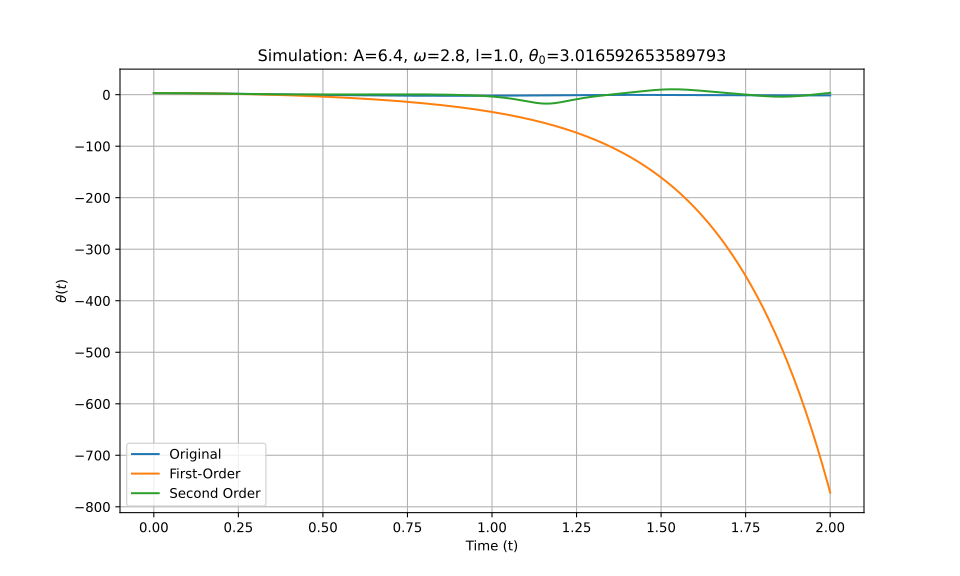

The table this chart was drawn from, first rows:
t_eval, Equation_1, Equation_2, Equation_3
0.0, 3.017, 3.017, 3.017
0.002002, 3.016, 3.016, 3.016
0.004004, 3.016, 3.016, 3.016
0.006006, 3.016, 3.016, 3.016
0.008008, 3.015, 3.015, 3.015
0.01001, 3.014, 3.014, 3.014
0.01201, 3.013, 3.013, 3.013
0.01401, 3.012, 3.012, 3.012
0.01602, 3.01, 3.01, 3.01
0.01802, 3.008, 3.008, 3.008
0.02002, 3.006, 3.006, 3.006
0.02202, 3.004, 3.004, 3.004
0.02402, 3.002, 3.002, 3.002
0.02603, 2.999, 2.999, 2.999
0.02803, 2.997, 2.996, 2.997
0.03003, 2.994, 2.993, 2.994
0.03203, 2.99, 2.99, 2.99
0.03403, 2.987, 2.987, 2.987
0.03604, 2.984, 2.983, 2.984
0.03804, 2.98, 2.979, 2.98
0.04004, 2.976, 2.975, 2.976
0.04204, 2.972, 2.971, 2.972
0.04404, 2.967, 2.967, 2.967
0.04605, 2.963, 2.962, 2.963
0.04805, 2.958, 2.957, 2.958
0.05005, 2.953, 2.952, 2.953
0.05205, 2.948, 2.947, 2.948
0.05405, 2.942, 2.941, 2.942
0.05606, 2.937, 2.936, 2.937
0.05806, 2.931, 2.93, 2.931
0.06006, 2.925, 2.924, 2.925
0.06206, 2.919, 2.918, 2.919
0.06406, 2.912, 2.911, 2.912
0.06607, 2.906, 2.904, 2.906
0.06807, 2.899, 2.897, 2.899
0.07007, 2.892, 2.89, 2.892
0.07207, 2.885, 2.883, 2.885
0.07407, 2.877, 2.875, 2.877
0.07608, 2.87, 2.868, 2.87
0.07808, 2.862, 2.86, 2.862
0.08008, 2.854, 2.852, 2.854
0.08208, 2.845, 2.843, 2.846
0.08408, 2.837, 2.835, 2.837
0.08609, 2.828, 2.826, 2.829
0.08809, 2.82, 2.817, 2.82
0.09009, 2.81, 2.808, 2.811
0.09209, 2.801, 2.798, 2.802
0.09409, 2.792, 2.789, 2.792
0.0961, 2.782, 2.779, 2.782
0.0981, 2.772, 2.769, 2.773
0.1001, 2.762, 2.759, 2.763
0.1021, 2.752, 2.748, 2.752
0.1041, 2.742, 2.738, 2.742
0.1061, 2.731, 2.727, 2.731
0.1081, 2.72, 2.716, 2.721
0.1101, 2.709, 2.704, 2.71
0.1121, 2.698, 2.693, 2.698
0.1141, 2.687, 2.681, 2.687
0.1161, 2.675, 2.669, 2.676
0.1181, 2.664, 2.657, 2.664
... 940 more rows
